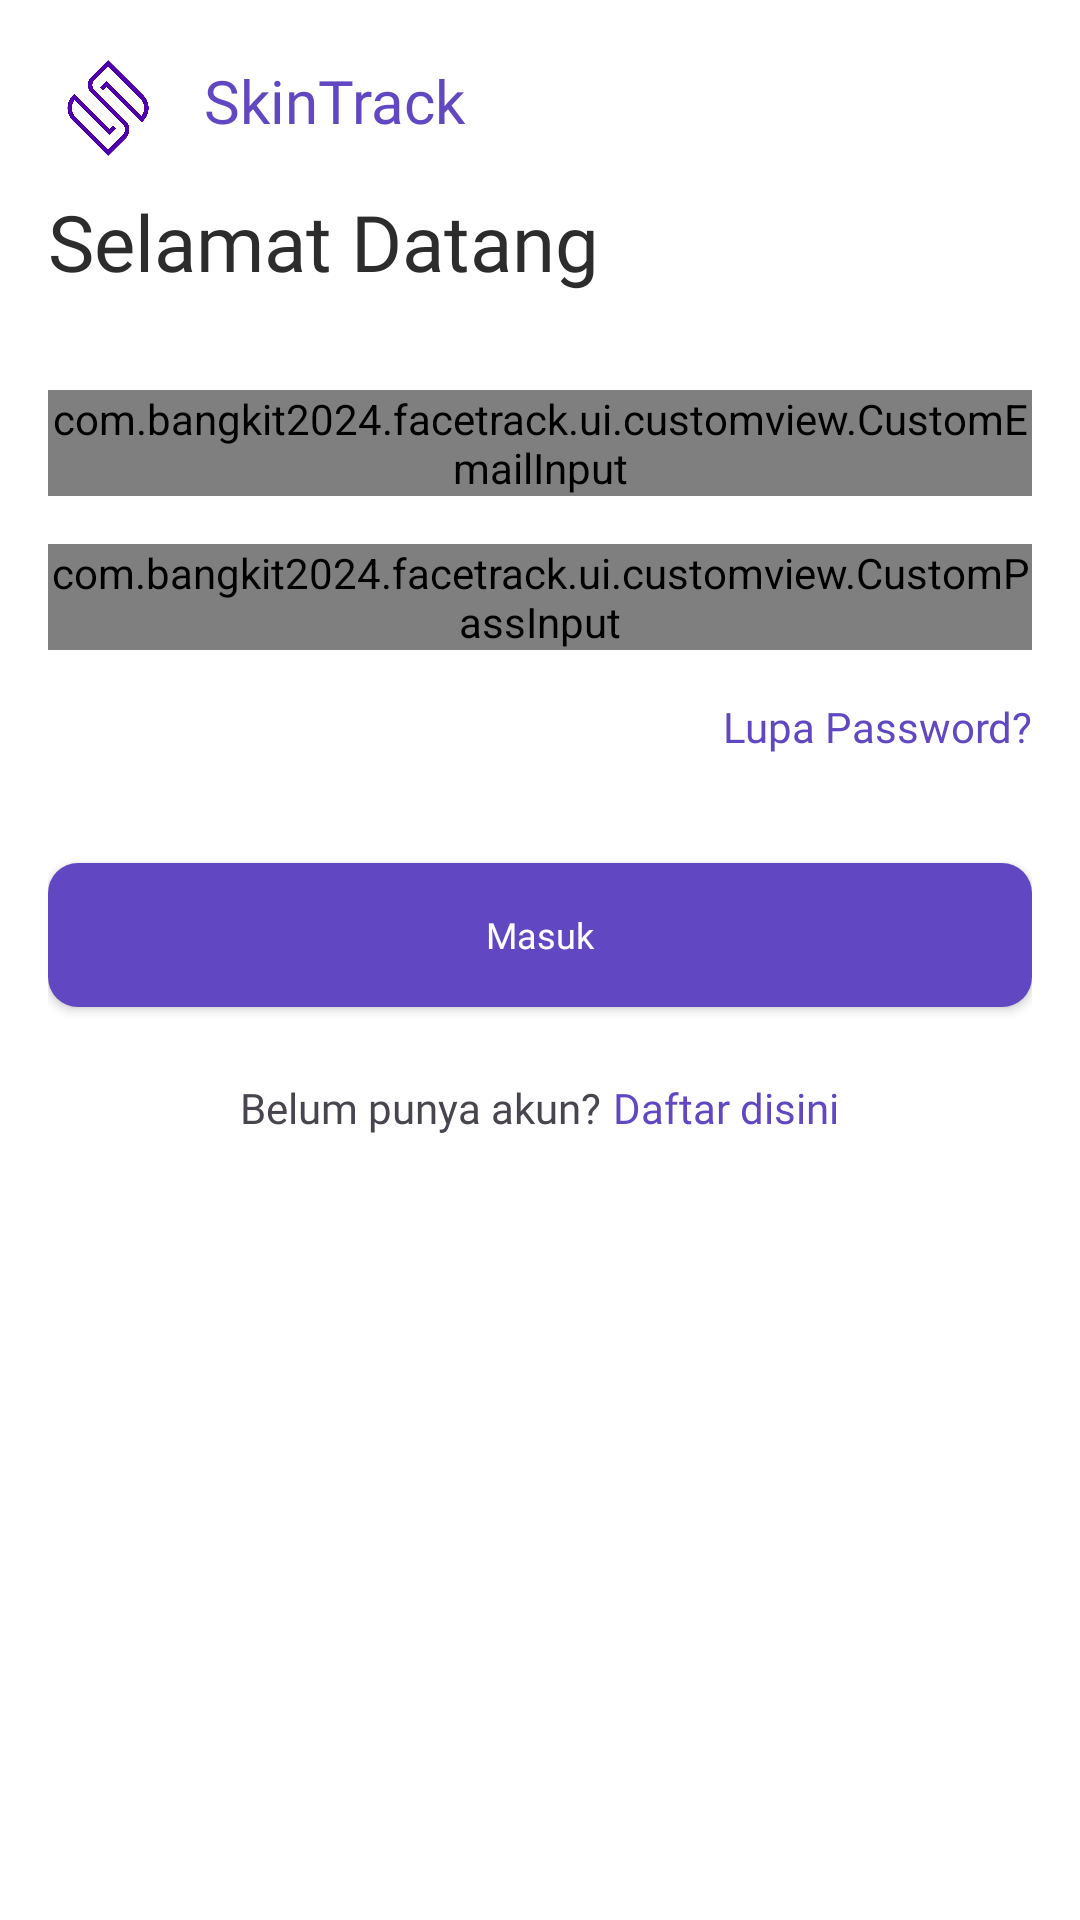

Reconstruct the res/layout file that produces this screen, plus the resources it refers to.
<!-- AndroidManifest.xml: application theme Theme.FaceTrack.WhiteStatusBar -->
<!-- res/layout/activity_login.xml -->
<?xml version="1.0" encoding="utf-8"?>
<androidx.constraintlayout.widget.ConstraintLayout xmlns:android="http://schemas.android.com/apk/res/android"
    xmlns:app="http://schemas.android.com/apk/res-auto"
    xmlns:tools="http://schemas.android.com/tools"
    android:id="@+id/login"
    android:layout_width="match_parent"
    android:layout_height="match_parent"
    android:background="@color/white"
    android:padding="16dp"
    tools:context=".ui.activities.login.LoginActivity">

    <ImageView
        android:id="@+id/iv_logo"
        android:layout_width="40dp"
        android:layout_height="40dp"
        android:src="@drawable/logo_skintrack_bgputih"
        app:layout_constraintStart_toStartOf="parent"
        app:layout_constraintTop_toTopOf="parent"/>

    <TextView
        android:id="@+id/tv_logo"
        android:layout_width="wrap_content"
        android:layout_height="wrap_content"
        android:fontFamily="@font/poppins_bold"
        android:text="@string/logo"
        android:layout_marginTop="4dp"
        android:layout_marginStart="12dp"
        android:textColor="@color/primary_purple"
        android:textSize="20sp"
        app:layout_constraintStart_toEndOf="@id/iv_logo"
        app:layout_constraintTop_toTopOf="parent"/>

    <TextView
        android:id="@+id/messageTextView"
        android:layout_width="match_parent"
        android:layout_height="wrap_content"
        android:layout_marginTop="16dp"
        android:fontFamily="@font/poppins_semibold"
        android:text="@string/welcome"
        android:textColor="@color/black_title"
        android:textSize="26sp"
        app:layout_constraintEnd_toEndOf="parent"
        app:layout_constraintStart_toStartOf="parent"
        app:layout_constraintTop_toBottomOf="@+id/tv_logo" />


    <com.bangkit2024.facetrack.ui.customview.CustomEmailInput
        android:id="@+id/emailEditTextLayout"
        android:layout_width="match_parent"
        android:layout_height="wrap_content"
        android:layout_marginTop="32dp"
        app:layout_constraintEnd_toEndOf="parent"
        app:layout_constraintStart_toStartOf="parent"
        app:layout_constraintTop_toBottomOf="@+id/messageTextView"
        app:startIconDrawable="@drawable/ic_email_24"
        app:startIconTint="@color/black_subtitle">

        <com.google.android.material.textfield.TextInputEditText
            android:id="@+id/et_login_email"
            android:layout_width="match_parent"
            android:layout_height="wrap_content"
            android:ems="10"
            android:fontFamily="@font/poppins_medium"
            android:hint="@string/email"
            android:inputType="textEmailAddress"
            android:textColorHint="@color/grey_bold"
            android:textSize="12sp"
            tools:ignore="SpeakableTextPresentCheck" />
    </com.bangkit2024.facetrack.ui.customview.CustomEmailInput>

    <com.bangkit2024.facetrack.ui.customview.CustomPassInput
        android:id="@+id/passwordEditTextLayout"
        android:layout_width="match_parent"
        android:layout_height="wrap_content"
        android:layout_marginTop="16dp"
        app:endIconMode="password_toggle"
        app:layout_constraintEnd_toEndOf="parent"
        app:layout_constraintStart_toStartOf="parent"
        app:layout_constraintTop_toBottomOf="@+id/emailEditTextLayout"
        app:startIconDrawable="@drawable/ic_lock_24"
        app:startIconTint="@color/black_subtitle">

        <com.google.android.material.textfield.TextInputEditText
            android:id="@+id/et_login_password"
            android:layout_width="match_parent"
            android:layout_height="wrap_content"
            android:ems="10"
            android:fontFamily="@font/poppins_medium"
            android:hint="@string/password"
            android:inputType="textPassword"
            android:textSize="12sp"
            tools:ignore="SpeakableTextPresentCheck,TextContrastCheck" />
    </com.bangkit2024.facetrack.ui.customview.CustomPassInput>

    <TextView
        android:id="@+id/forgetTextView"
        android:layout_width="match_parent"
        android:layout_height="wrap_content"
        android:layout_marginTop="16dp"
        android:fontFamily="@font/poppins_semibold"
        android:text="@string/forget_password"
        android:textAlignment="textEnd"
        android:textColor="@color/primary_purple"
        android:textSize="14sp"
        app:layout_constraintEnd_toEndOf="parent"
        app:layout_constraintStart_toStartOf="parent"
        app:layout_constraintTop_toBottomOf="@+id/passwordEditTextLayout" />

    <androidx.appcompat.widget.AppCompatButton
        android:id="@+id/loginButton"
        android:layout_width="match_parent"
        android:layout_height="wrap_content"
        android:layout_marginTop="36dp"
        android:background="@drawable/bg_btn_primary_filled"
        android:fontFamily="@font/poppins_bold"
        android:text="@string/login"
        android:textAllCaps="false"
        android:textColor="@color/white"
        android:textSize="12sp"
        app:layout_constraintEnd_toEndOf="parent"
        app:layout_constraintStart_toStartOf="parent"
        app:layout_constraintTop_toBottomOf="@+id/forgetTextView" />

    <LinearLayout
        android:layout_width="match_parent"
        android:layout_height="wrap_content"
        android:layout_marginTop="24dp"
        android:gravity="center"
        android:orientation="horizontal"
        app:layout_constraintTop_toBottomOf="@id/loginButton">

        <TextView
            android:id="@+id/tv_not_have_account"
            android:layout_width="wrap_content"
            android:layout_height="wrap_content"
            android:layout_marginEnd="2dp"
            android:fontFamily="@font/poppins_medium"
            android:text="@string/new_account" />

        <TextView
            android:id="@+id/tv_to_register"
            android:layout_width="wrap_content"
            android:layout_height="wrap_content"
            android:layout_marginStart="2dp"
            android:fontFamily="@font/poppins_bold"
            android:text="@string/daftar_disini"
            android:textColor="@color/primary_purple" />

    </LinearLayout>

    <ProgressBar
        android:id="@+id/progressBar"
        style="?android:attr/progressBarStyle"
        android:layout_width="wrap_content"
        android:layout_height="wrap_content"
        android:elevation="2dp"
        android:indeterminate="true"
        android:indeterminateTint="@color/white"
        android:maxWidth="35dp"
        android:maxHeight="35dp"
        android:minWidth="10dp"
        android:minHeight="10dp"
        android:visibility="gone"
        app:layout_constraintBottom_toBottomOf="@id/loginButton"
        app:layout_constraintEnd_toEndOf="@id/loginButton"
        app:layout_constraintStart_toStartOf="@id/loginButton"
        app:layout_constraintTop_toTopOf="@id/loginButton"/>

</androidx.constraintlayout.widget.ConstraintLayout>
<!-- resources referenced by this layout -->
<resources>
  <color name="black_subtitle">#6F6F6F</color>
  <color name="black_title">#2C2C2C</color>
  <color name="grey_bold">#E6E6E6</color>
  <color name="primary_purple">#6148C2</color>
  <color name="white">#FFFFFFFF</color>
  <!-- drawable bg_btn_primary_filled (drawable) -->
  <?xml version="1.0" encoding="utf-8"?>
  <selector xmlns:android="http://schemas.android.com/apk/res/android">
  
      
      <item
          android:state_pressed="false"
          android:state_enabled="true">
          <shape android:shape="rectangle">
              <solid android:color="@color/primary_purple" />
              <corners android:radius="10dp" />
          </shape>
      </item>
  
      
      <item
          android:state_pressed="true"
          android:state_enabled="true">
          <shape android:shape="rectangle">
              <solid android:color="@color/primary_purple_pressed" />
              <corners android:radius="10dp" />
          </shape>
      </item>
  
      
      <item
          android:state_enabled="false">
          <shape android:shape="rectangle">
              <solid android:color="#A18EEA" />
              <corners android:radius="10dp" />
          </shape>
      </item>
  
  </selector>
  <!-- drawable ic_email_24 (drawable) -->
  <vector xmlns:android="http://schemas.android.com/apk/res/android" android:height="24dp" android:tint="@color/grey_icon" android:viewportHeight="24" android:viewportWidth="24" android:width="24dp">
        
      <path android:fillColor="@color/grey_icon" android:pathData="M20,4L4,4c-1.1,0 -1.99,0.9 -1.99,2L2,18c0,1.1 0.9,2 2,2h16c1.1,0 2,-0.9 2,-2L22,6c0,-1.1 -0.9,-2 -2,-2zM20,8l-8,5 -8,-5L4,6l8,5 8,-5v2z"/>
      
  </vector>
  <!-- drawable logo_skintrack_bgputih: png bitmap (drawable, 62001 bytes) -->
  <string name="daftar_disini">Daftar disini</string>
  <string name="email">Email</string>
  <string name="forget_password">Lupa Password?</string>
  <string name="login">Masuk</string>
  <string name="logo">SkinTrack</string>
  <string name="new_account">Belum punya akun?</string>
  <string name="password">Password</string>
  <string name="welcome">Selamat Datang</string>
  <style name="Theme.FaceTrack.WhiteStatusBar" parent="Base.Theme.FaceTrack">
          <item name="android:statusBarColor">@color/white</item>
          <item name="android:navigationBarColor">@color/white</item>
          <item name="android:windowLightStatusBar">true</item>
      </style>
  <color name="primary_purple_pressed">#7157D5</color>
  <color name="grey_icon">#C2C2C2</color>
  <style name="Base.Theme.FaceTrack" parent="Theme.Material3.Light.NoActionBar">
  
      </style>
</resources>
